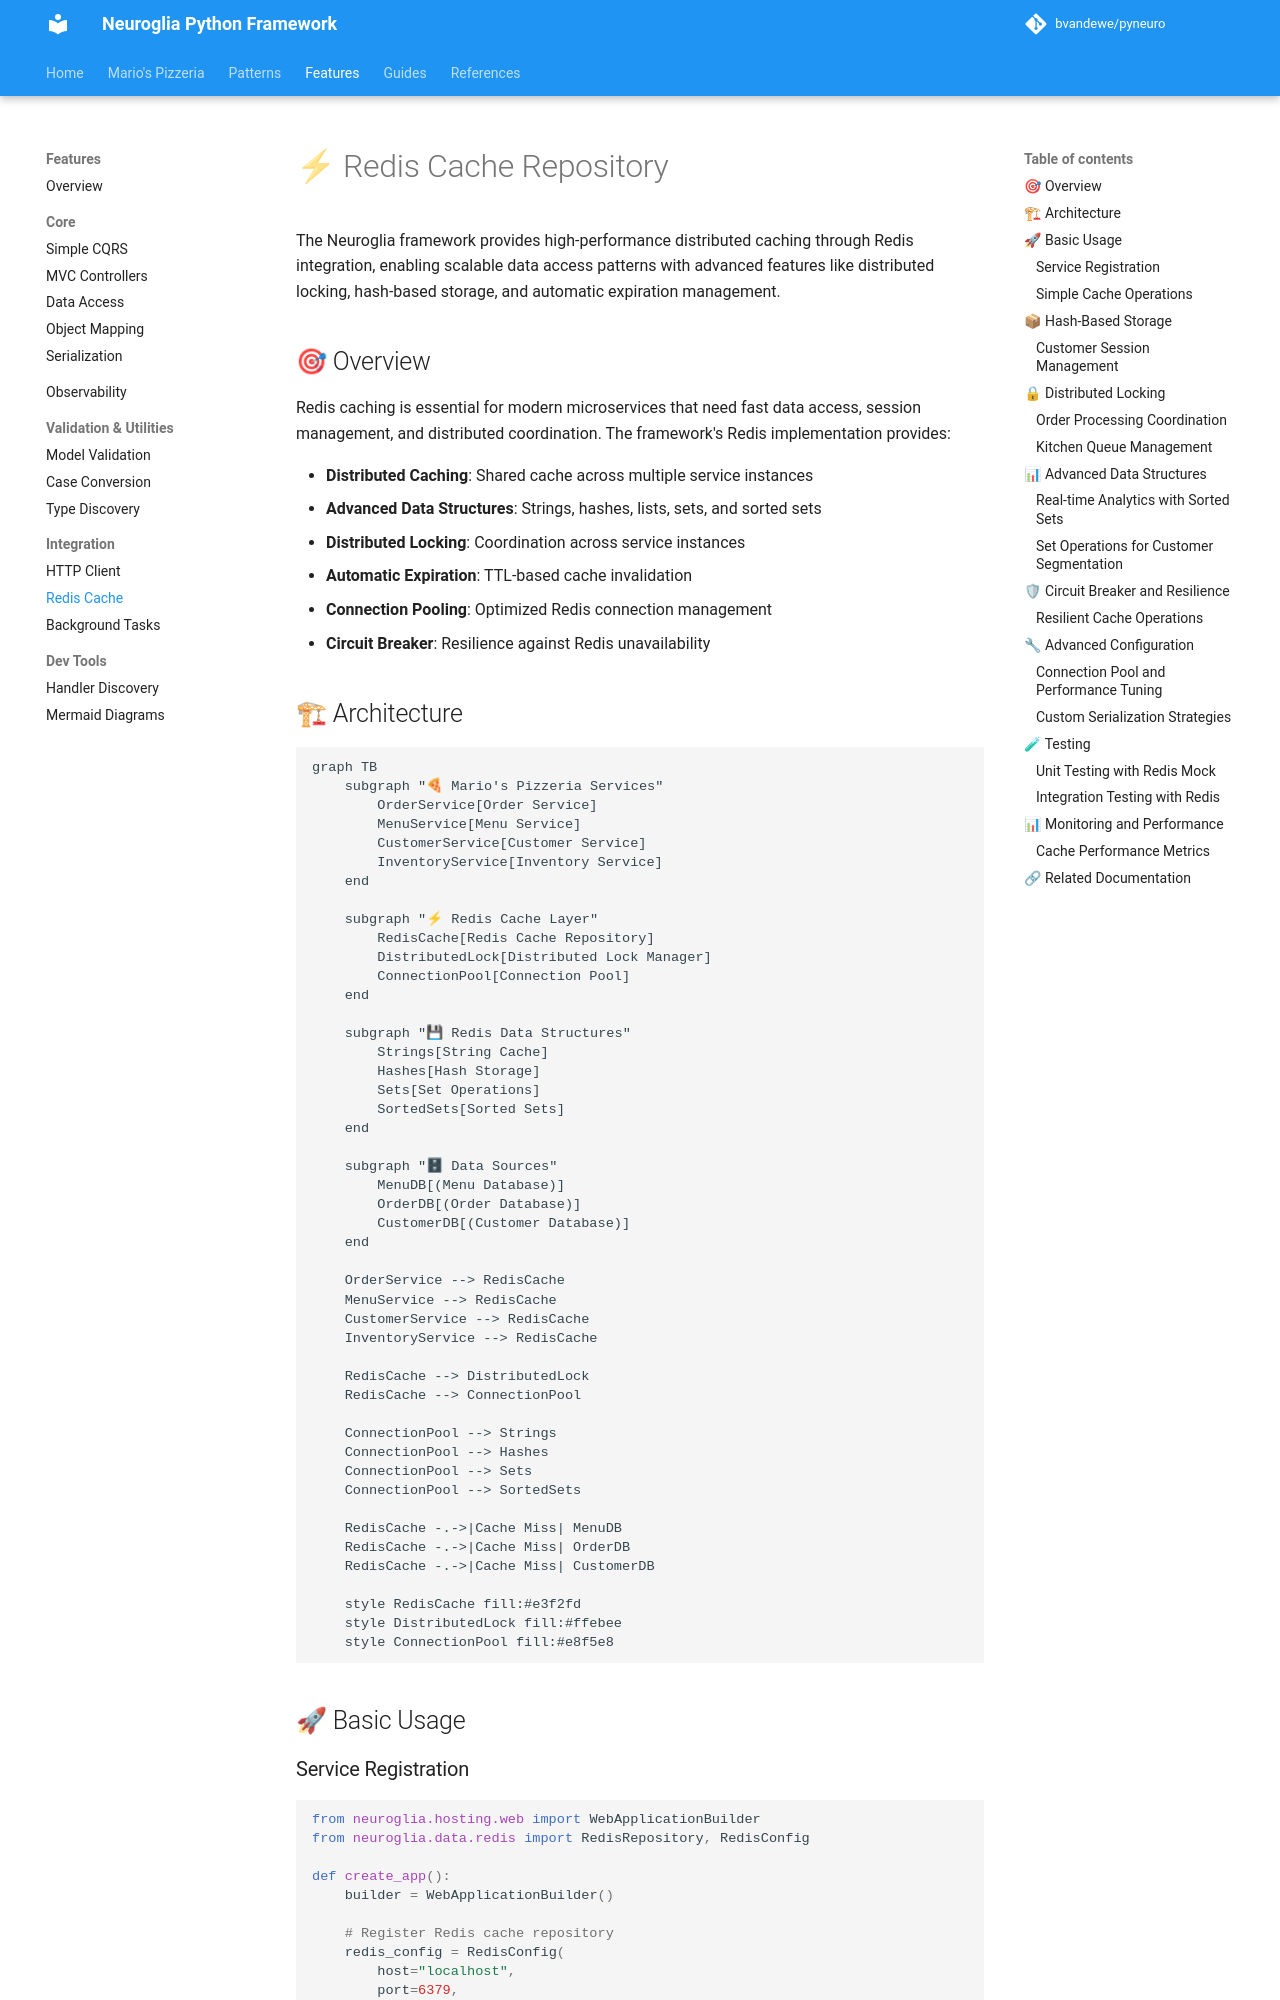

repository: bvandewe/pyneuro · page: features/redis-cache-repository/index.html · generator: mkdocs

# ⚡ Redis Cache Repository

The Neuroglia framework provides high-performance distributed caching through Redis integration, enabling scalable data access patterns with advanced features like distributed locking, hash-based storage, and automatic expiration management.

## 🎯 Overview

Redis caching is essential for modern microservices that need fast data access, session management, and distributed coordination. The framework's Redis implementation provides:

- **Distributed Caching**: Shared cache across multiple service instances
- **Advanced Data Structures**: Strings, hashes, lists, sets, and sorted sets
- **Distributed Locking**: Coordination across service instances
- **Automatic Expiration**: TTL-based cache invalidation
- **Connection Pooling**: Optimized Redis connection management
- **Circuit Breaker**: Resilience against Redis unavailability

## 🏗 Architecture

```mermaid
graph TB
    subgraph "🍕 Mario's Pizzeria Services"
        OrderService[Order Service]
        MenuService[Menu Service]
        CustomerService[Customer Service]
        InventoryService[Inventory Service]
    end

    subgraph "⚡ Redis Cache Layer"
        RedisCache[Redis Cache Repository]
        DistributedLock[Distributed Lock Manager]
        ConnectionPool[Connection Pool]
    end

    subgraph "💾 Redis Data Structures"
        Strings[String Cache]
        Hashes[Hash Storage]
        Sets[Set Operations]
        SortedSets[Sorted Sets]
    end

    subgraph "🗄 Data Sources"
        MenuDB[(Menu Database)]
        OrderDB[(Order Database)]
        CustomerDB[(Customer Database)]
    end

    OrderService --> RedisCache
    MenuService --> RedisCache
    CustomerService --> RedisCache
    InventoryService --> RedisCache

    RedisCache --> DistributedLock
    RedisCache --> ConnectionPool

    ConnectionPool --> Strings
    ConnectionPool --> Hashes
    ConnectionPool --> Sets
    ConnectionPool --> SortedSets

    RedisCache -.->|Cache Miss| MenuDB
    RedisCache -.->|Cache Miss| OrderDB
    RedisCache -.->|Cache Miss| CustomerDB

    style RedisCache fill:#e3f2fd
    style DistributedLock fill:#ffebee
    style ConnectionPool fill:#e8f5e8
```

## 🚀 Basic Usage

### Service Registration

```python
from neuroglia.hosting.web import WebApplicationBuilder
from neuroglia.data.redis import RedisRepository, RedisConfig

def create_app():
    builder = WebApplicationBuilder()

    # Register Redis cache repository
    redis_config = RedisConfig(
        host="localhost",
        port=6379,
        db=0,
        password="your_redis_password",
        connection_pool_size=20,
        health_check_interval=30
    )

    builder.services.add_redis_repository(redis_config)

    app = builder.build()
    return app
```
